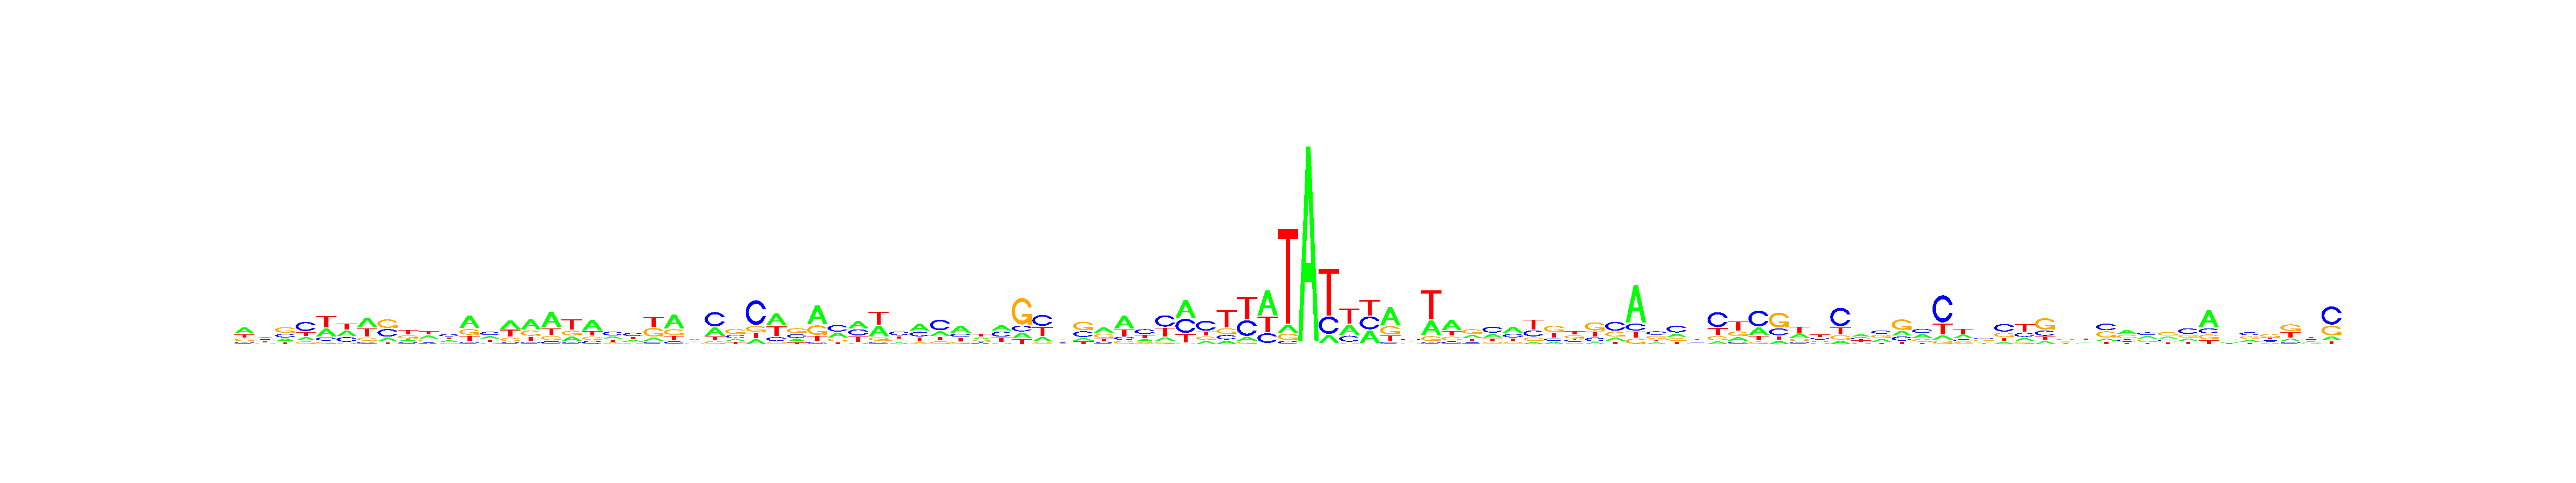

Source data for this figure (header and first rows):
, V1, V2, V3, V4, V5, V6, V7, V8, V9, V10, V11, V12, V13, V14, V15, V16, V17, V18, V19, V20, V21, V22, V23
A, 0.441, 0.3492, 0.2161, 0.1662, 0.318, 0.3202, 0.412, 0.1697, 0.1608, 0.3332, 0.2825, 0.4931, 0.2866, 0.4018, 0.4731, 0.5282, 0.2166, 0.5, 0.251, 0.2034, 0.1328, 0.5181, 0.3069
C, 0.1402, 0.239, 0.2623, 0.4825, 0.1349, 0.2654, 0.09439, 0.3532, 0.1578, 0.1422, 0.3076, 0.07583, 0.3647, 0.08121, 0.09034, 0.09535, 0.08878, 0.1413, 0.3956, 0.3919, 0.0895, 0.1003, 0.234
G, 0.2009, 0.1875, 0.4133, 0.1341, 0.09065, 0.06486, 0.1301, 0.4, 0.2803, 0.1759, 0.1272, 0.2247, 0.1261, 0.1745, 0.244, 0.1462, 0.2216, 0.1553, 0.1465, 0.163, 0.3678, 0.2214, 0.2023
T, 0.2179, 0.2243, 0.1084, 0.2171, 0.4564, 0.3496, 0.3636, 0.07716, 0.4011, 0.3487, 0.2827, 0.2064, 0.2226, 0.3425, 0.1926, 0.2302, 0.473, 0.2034, 0.207, 0.2417, 0.4099, 0.1602, 0.2569
